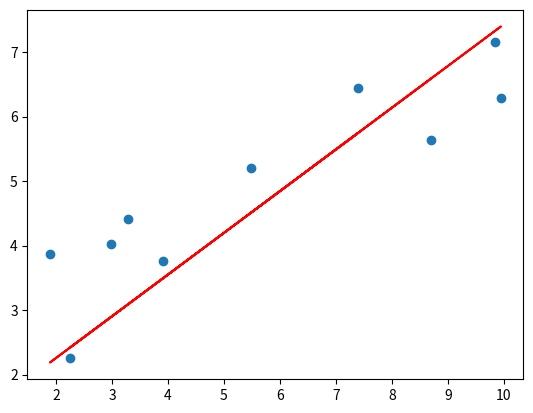

This chart was generated by the following Python code:
import numpy as np
import matplotlib.pyplot as plt
from scipy import stats

learning_rate = 1e-4
iteration = 10000

x = np.array([[8.70153760], [3.90825773], [1.89362433], [3.28730045], 
              [7.39333004], [2.98984649], [2.25757240], [9.84450732], 
              [9.94589513], [5.48321616]])
y = np.array([[5.64413093], [3.75876583], [3.87233310], [4.40990425], 
              [6.43845020], [4.02827829], [2.26105955], [7.15768995], 
              [6.29097441], [5.19692852]])

def prediction(a, b, x):
    return a * x + b

def update_ab(a, b, x, error, lr):
    delta_a = -(lr * (2 / len(error)) * np.dot(x.T, error))
    delta_b = -(lr * (2 / len(error)) * np.sum(error))
    return delta_a, delta_b

def gradient_descent(x, y, iteration):
    a = np.zeros((1, 1))
    b = np.zeros((1, 1))
    
    for i in range(iteration):
        error = y - prediction(a, b, x)
        a_delta, b_delta = update_ab(a, b, x, error, lr=learning_rate)
        a -= a_delta
        b -= b_delta
    
    return a, b

def calculate_p_value(x, y, a, b):
    n = len(y)
    
    # 예측 값 계산
    y_pred = prediction(a, b, x)
    
    # 잔차 계산
    residuals = y - y_pred
    
    # 잔차의 분산
    residual_sum_of_squares = np.sum(residuals**2)
    residual_variance = residual_sum_of_squares / (n - 2)
    
    # x의 분산
    x_mean = np.mean(x)
    s_xx = np.sum((x - x_mean) ** 2)
    
    # a와 b의 표준 오차 계산
    se_a = np.sqrt(residual_variance / s_xx)
    se_b = np.sqrt(residual_variance * (1/n + (x_mean ** 2) / s_xx))
    
    # t-값 계산
    t_a = a[0, 0] / se_a
    t_b = b[0, 0] / se_b
    
    # 자유도
    df = n - 2
    
    # p-value 계산 (이중 측정이므로 두 배로 계산)
    p_value_a = 2 * (1 - stats.t.cdf(np.abs(t_a), df))
    p_value_b = 2 * (1 - stats.t.cdf(np.abs(t_b), df))
    
    return p_value_a, p_value_b

def calculate_r_squared(y, y_pred):
    # 잔차 제곱합
    ss_res = np.sum((y - y_pred) ** 2)
    # 총 제곱합
    ss_tot = np.sum((y - np.mean(y)) ** 2)
    
    # R^2 계산
    r_squared = 1 - (ss_res / ss_tot)
    return r_squared

def plotting_graph(x, y, a, b):
    y_pred = prediction(a, b, x)
    plt.scatter(x, y)
    plt.plot(x, y_pred, color='red')
    plt.savefig("test.png")

def main():
    a, b = gradient_descent(x, y, iteration)
    y_pred = prediction(a, b, x)
    p_value_a, p_value_b = calculate_p_value(x, y, a, b)
    r_squared = calculate_r_squared(y, y_pred)
    
    print(f"a: {a}, b: {b}, Equation : {a}*x+{b}")

    print(f"p-value for a: {p_value_a}, p-value for b: {p_value_b}")
    print(f"R²: {r_squared}")
    
    plotting_graph(x, y, a, b)

main()
